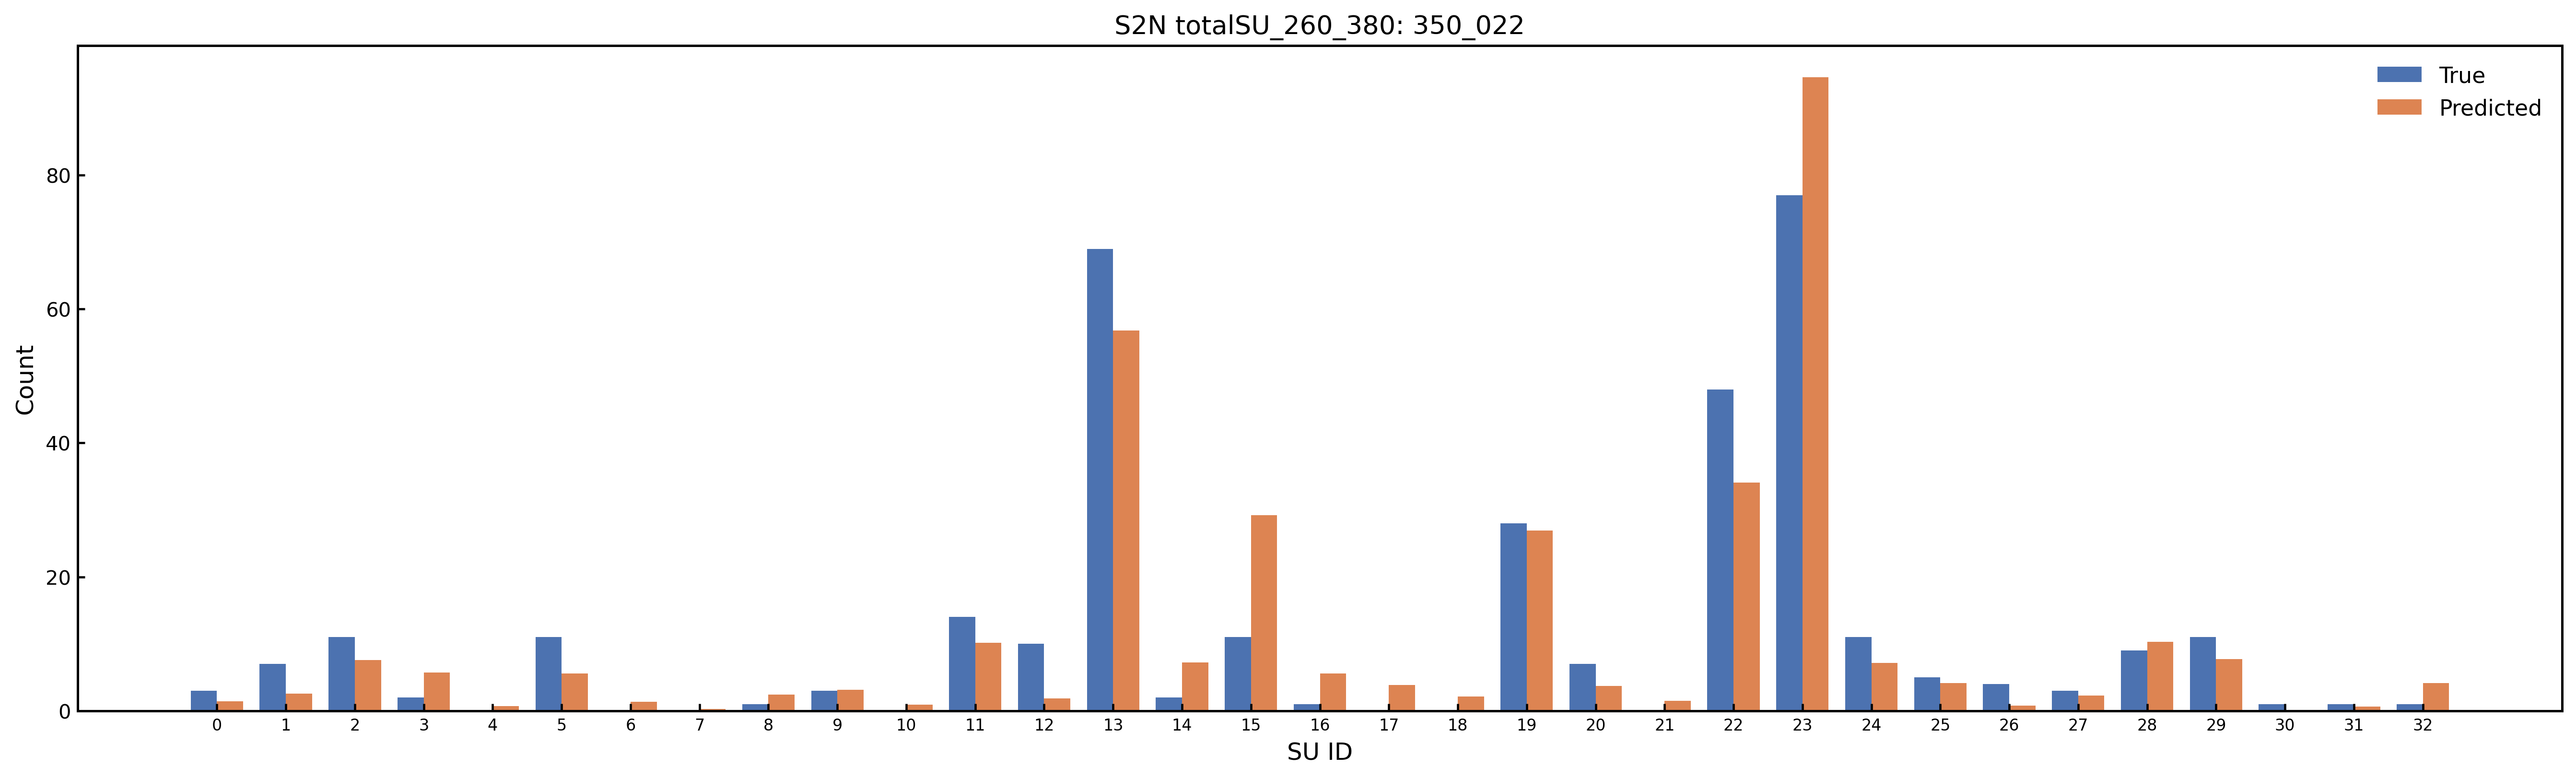

The file beside this chart, header and first rows:
SU_Index, SU_Name, Predicted_Count, Predicted_Rounded, True_Count, Abs_Error
0, Amide_Group, 1.41, 1, 3.0, 1.59
1, Carboxylic_Acid, 2.585, 3, 7.0, 4.415
2, Ester_Group, 7.573, 8, 11.0, 3.427
3, Aldehyde_Ketone_C, 5.709, 6, 2.0, 3.709
4, Nitrile_C, 0.721, 1, 0.0, 0.721
5, O_Substituted_Aro_C, 5.557, 6, 11.0, 5.443
6, N_Substituted_Aro_C, 1.326, 1, 0.0, 1.326
7, S_Substituted_Aro_C, 0.2393, 0, 0.0, 0.2393
8, X_Substituted_Aro_C, 2.396, 2, 1.0, 1.396
9, Keto_Substituted_Aro_C, 3.15, 3, 3.0, 0.1498
10, Aryl_Substituted_Aro_C, 0.9026, 1, 0.0, 0.9026
11, Alkyl_Substituted_Aro_C, 10.14, 10, 14.0, 3.865
12, Aromatic_Bridgehead_C, 1.852, 2, 10.0, 8.148
13, Carbocyclic_Aro_CH, 56.8, 57, 69.0, 12.2
14, Vinyllic_Cq, 7.198, 7, 2.0, 5.198
15, Vinyllic_CH, 29.23, 29, 11.0, 18.23
16, Vinyllic_CH2, 5.563, 6, 1.0, 4.563
17, Alkynyl_Cq, 3.831, 4, 0.0, 3.831
18, Alkynyl_CH, 2.098, 2, 0.0, 2.098
19, Alcohol_Ether_C, 26.89, 27, 28.0, 1.106
20, Amine_C, 3.677, 4, 7.0, 3.323
21, Halogenated_C, 1.473, 1, 0.0, 1.473
22, Alkyl_CH3, 34.08, 34, 48.0, 13.92
23, Alkyl_CH2, 94.61, 95, 77.0, 17.61
24, Alkyl_CH, 7.123, 7, 11.0, 3.877
25, Alkyl_Cq, 4.103, 4, 5.0, 0.8972
26, Heterocyclic_N, 0.7952, 1, 4.0, 3.205
27, Amine_Nitrogen, 2.281, 2, 3.0, 0.7192
28, Hydroxyl_O, 10.31, 10, 9.0, 1.311
29, Ether_O, 7.739, 8, 11.0, 3.261
30, Heterocyclic_S, 0.1028, 0, 1.0, 0.8972
31, Thioether_S, 0.6333, 1, 1.0, 0.3667
32, Halogen_X, 4.143, 4, 1.0, 3.143
